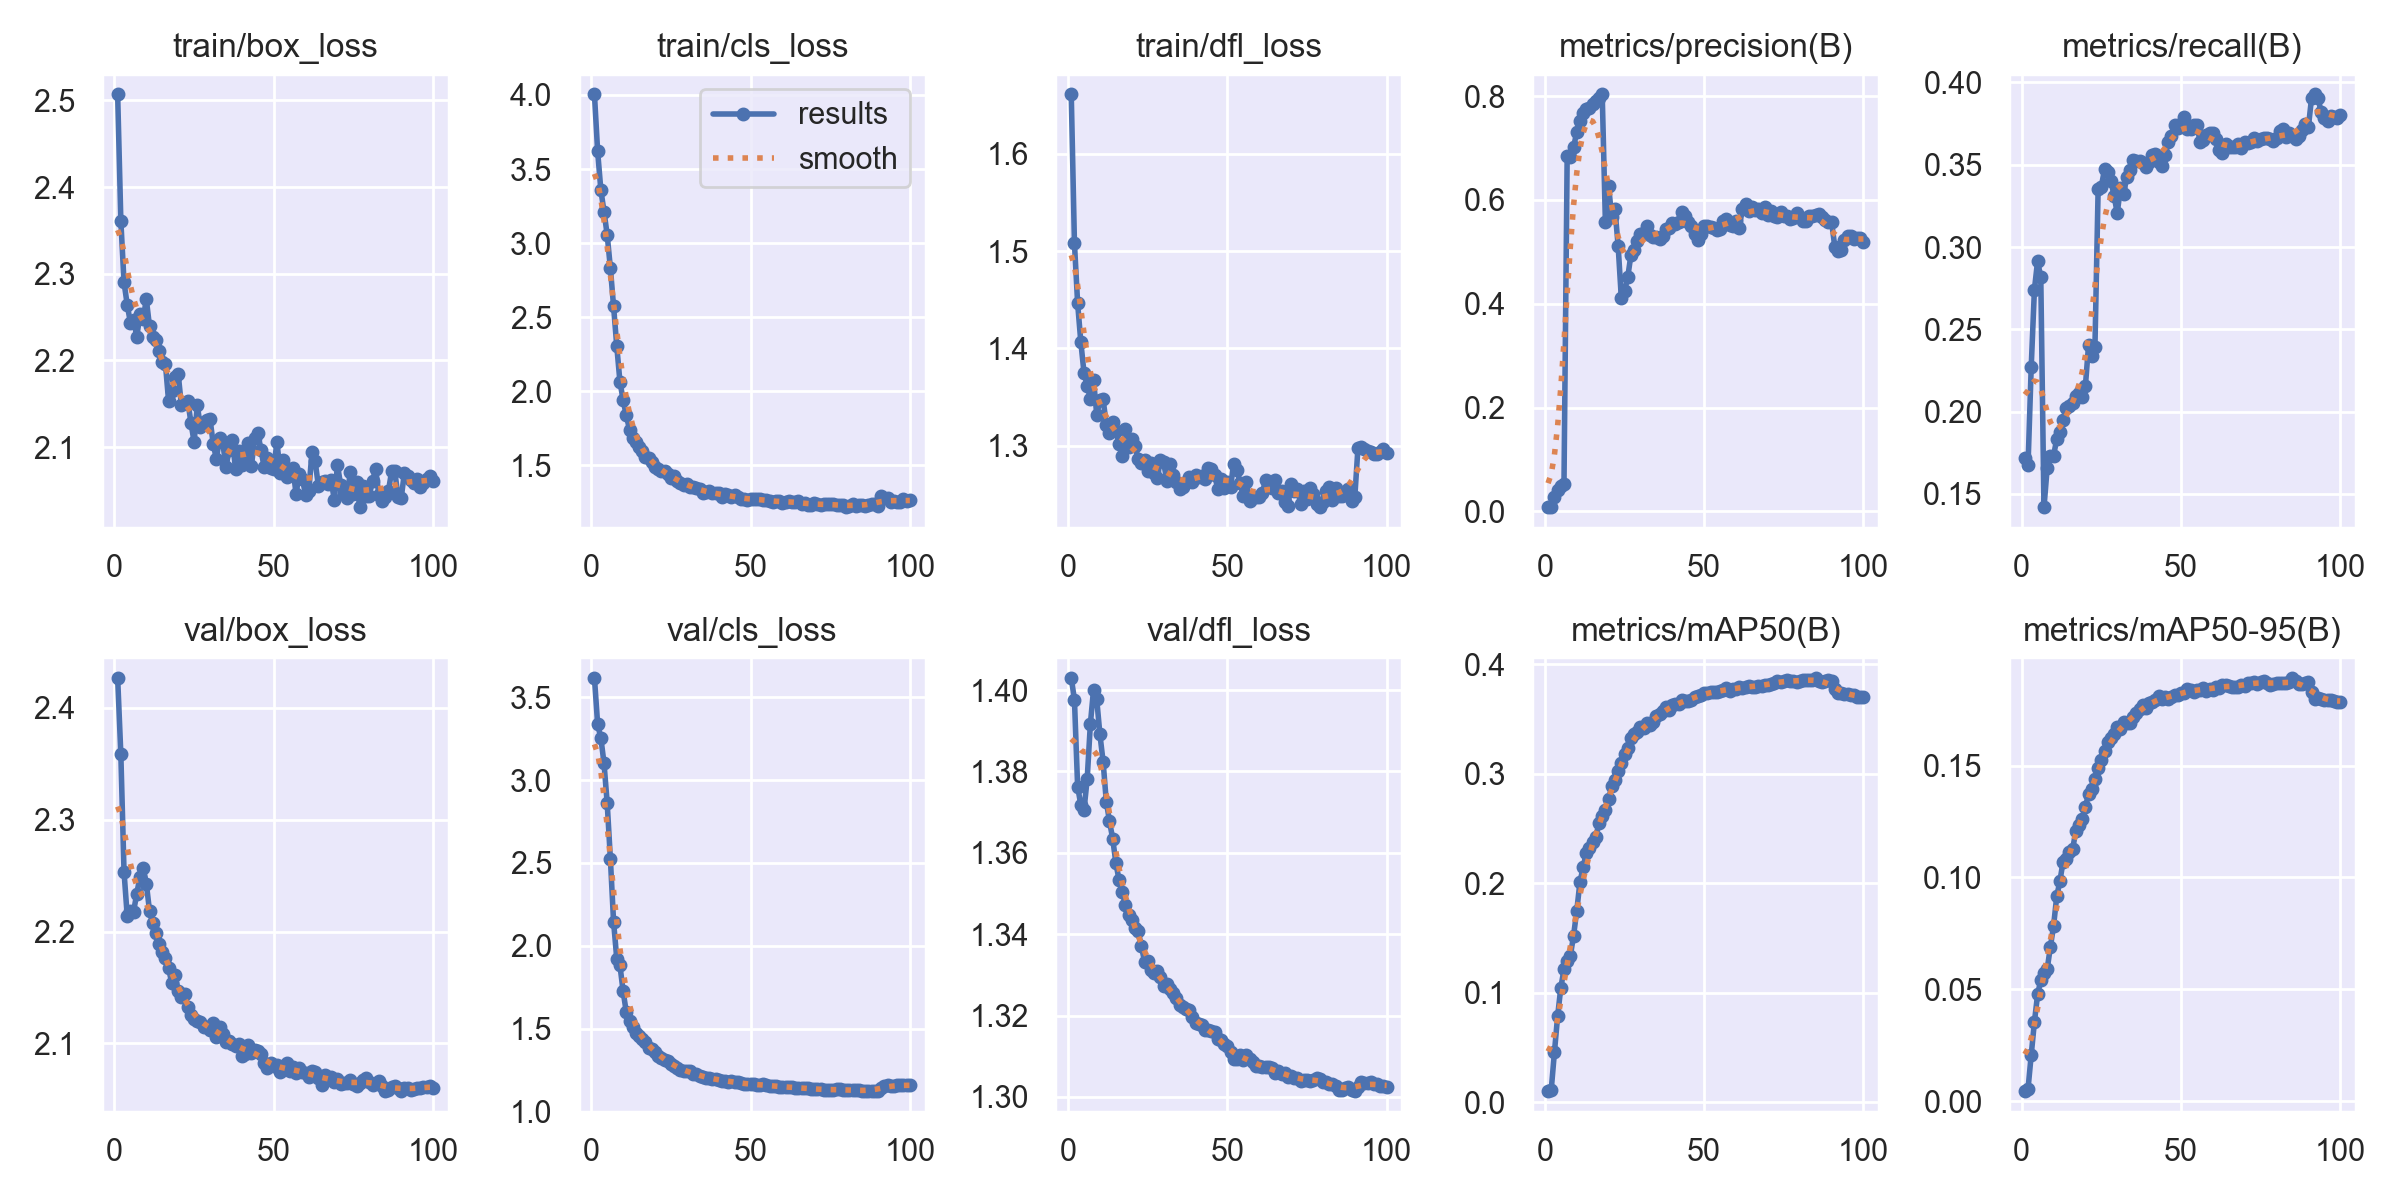

Data behind this chart, as committed beside it:
epoch, time, train/box_loss, train/cls_loss, train/dfl_loss, metrics/precision(B), metrics/recall(B), metrics/mAP50(B), metrics/mAP50-95(B), val/box_loss, val/cls_loss, val/dfl_loss, lr/pg0, lr/pg1, lr/pg2
1, 8.96, 2.507, 4.003, 1.661, 0.00749, 0.1717, 0.01044, 0.00456, 2.427, 3.616, 1.403, 0.06903, 3.1e-05, 3.1e-05
2, 16.25, 2.361, 3.619, 1.508, 0.00777, 0.1677, 0.0116, 0.00555, 2.358, 3.336, 1.398, 0.03706, 6.23763e-05, 6.23763e-05
3, 23.68, 2.29, 3.361, 1.446, 0.02716, 0.2274, 0.04575, 0.02072, 2.253, 3.255, 1.376, 0.005093, 9.3119e-05, 9.3119e-05
4, 31.15, 2.264, 3.212, 1.407, 0.04157, 0.2742, 0.07866, 0.03538, 2.214, 3.102, 1.372, 9.703e-05, 9.703e-05, 9.703e-05
5, 38.77, 2.244, 3.055, 1.375, 0.04926, 0.2915, 0.1047, 0.04772, 2.218, 2.86, 1.371, 9.604e-05, 9.604e-05, 9.604e-05
6, 46.41, 2.247, 2.831, 1.362, 0.0535, 0.2816, 0.1214, 0.05409, 2.218, 2.525, 1.378, 9.505e-05, 9.505e-05, 9.505e-05
7, 53.6, 2.227, 2.573, 1.348, 0.6854, 0.1418, 0.1289, 0.05726, 2.234, 2.145, 1.392, 9.406e-05, 9.406e-05, 9.406e-05
8, 60.76, 2.253, 2.305, 1.368, 0.682, 0.1657, 0.1339, 0.05889, 2.249, 1.922, 1.4, 9.307e-05, 9.307e-05, 9.307e-05
9, 68.61, 2.248, 2.064, 1.332, 0.7011, 0.1729, 0.1521, 0.06888, 2.257, 1.882, 1.398, 9.208e-05, 9.208e-05, 9.208e-05
10, 75.81, 2.27, 1.94, 1.347, 0.7307, 0.1731, 0.1747, 0.07817, 2.243, 1.726, 1.389, 9.109e-05, 9.109e-05, 9.109e-05
11, 82.81, 2.239, 1.836, 1.348, 0.751, 0.1833, 0.2009, 0.09151, 2.219, 1.599, 1.382, 9.01e-05, 9.01e-05, 9.01e-05
12, 90, 2.227, 1.741, 1.322, 0.768, 0.1874, 0.2145, 0.09836, 2.207, 1.549, 1.373, 8.911e-05, 8.911e-05, 8.911e-05
13, 97.2, 2.224, 1.683, 1.313, 0.7745, 0.1948, 0.2276, 0.1071, 2.199, 1.51, 1.368, 8.812e-05, 8.812e-05, 8.812e-05
14, 104.2, 2.211, 1.655, 1.325, 0.7775, 0.2023, 0.2319, 0.1084, 2.189, 1.476, 1.363, 8.713e-05, 8.713e-05, 8.713e-05
15, 111.3, 2.199, 1.621, 1.315, 0.7847, 0.2035, 0.2379, 0.1113, 2.182, 1.456, 1.358, 8.614e-05, 8.614e-05, 8.614e-05
16, 118.2, 2.196, 1.593, 1.302, 0.7895, 0.2054, 0.2422, 0.1128, 2.176, 1.439, 1.353, 8.515e-05, 8.515e-05, 8.515e-05
17, 125.2, 2.153, 1.554, 1.29, 0.7954, 0.2092, 0.2555, 0.1207, 2.167, 1.42, 1.35, 8.416e-05, 8.416e-05, 8.416e-05
18, 132.5, 2.165, 1.549, 1.317, 0.803, 0.2112, 0.2618, 0.1236, 2.154, 1.386, 1.347, 8.317e-05, 8.317e-05, 8.317e-05
19, 139.5, 2.18, 1.522, 1.298, 0.5565, 0.2088, 0.2669, 0.1263, 2.161, 1.38, 1.345, 8.218e-05, 8.218e-05, 8.218e-05
20, 146.5, 2.184, 1.491, 1.307, 0.626, 0.2154, 0.2768, 0.1313, 2.147, 1.358, 1.344, 8.119e-05, 8.119e-05, 8.119e-05
21, 153.5, 2.148, 1.473, 1.3, 0.5665, 0.2406, 0.2886, 0.1375, 2.142, 1.333, 1.342, 8.02e-05, 8.02e-05, 8.02e-05
22, 160.6, 2.151, 1.458, 1.287, 0.5822, 0.234, 0.2941, 0.1395, 2.145, 1.323, 1.341, 7.921e-05, 7.921e-05, 7.921e-05
23, 167.6, 2.153, 1.464, 1.282, 0.5112, 0.2394, 0.3025, 0.1441, 2.133, 1.313, 1.337, 7.822e-05, 7.822e-05, 7.822e-05
24, 174.5, 2.128, 1.437, 1.285, 0.4106, 0.335, 0.3099, 0.149, 2.126, 1.302, 1.333, 7.723e-05, 7.723e-05, 7.723e-05
25, 181.4, 2.106, 1.413, 1.274, 0.4246, 0.3367, 0.3177, 0.1525, 2.122, 1.286, 1.333, 7.624e-05, 7.624e-05, 7.624e-05
26, 188.4, 2.148, 1.427, 1.282, 0.4505, 0.3472, 0.3238, 0.1563, 2.12, 1.274, 1.331, 7.525e-05, 7.525e-05, 7.525e-05
27, 195.6, 2.123, 1.392, 1.272, 0.4933, 0.3454, 0.3325, 0.1604, 2.119, 1.263, 1.33, 7.426e-05, 7.426e-05, 7.426e-05
28, 202.7, 2.129, 1.38, 1.267, 0.5026, 0.3403, 0.336, 0.1623, 2.115, 1.249, 1.331, 7.327e-05, 7.327e-05, 7.327e-05
29, 209.7, 2.131, 1.364, 1.286, 0.5206, 0.3313, 0.3382, 0.1639, 2.115, 1.247, 1.329, 7.228e-05, 7.228e-05, 7.228e-05
30, 216.5, 2.132, 1.37, 1.283, 0.5344, 0.3206, 0.3428, 0.1672, 2.112, 1.242, 1.327, 7.129e-05, 7.129e-05, 7.129e-05
31, 223.6, 2.103, 1.355, 1.264, 0.5369, 0.3359, 0.3421, 0.1666, 2.118, 1.242, 1.328, 7.03e-05, 7.03e-05, 7.03e-05
32, 230.7, 2.086, 1.351, 1.282, 0.549, 0.3325, 0.3468, 0.1694, 2.106, 1.226, 1.326, 6.931e-05, 6.931e-05, 6.931e-05
33, 237.8, 2.111, 1.346, 1.27, 0.5329, 0.3425, 0.3447, 0.1689, 2.115, 1.225, 1.326, 6.832e-05, 6.832e-05, 6.832e-05
34, 244.9, 2.105, 1.339, 1.263, 0.5289, 0.3467, 0.3471, 0.169, 2.109, 1.217, 1.324, 6.733e-05, 6.733e-05, 6.733e-05
35, 252, 2.077, 1.312, 1.255, 0.5276, 0.3531, 0.3529, 0.1716, 2.102, 1.207, 1.323, 6.634e-05, 6.634e-05, 6.634e-05
36, 259.3, 2.097, 1.316, 1.258, 0.525, 0.3522, 0.3544, 0.1736, 2.102, 1.205, 1.322, 6.535e-05, 6.535e-05, 6.535e-05
37, 266.3, 2.108, 1.324, 1.263, 0.5301, 0.3524, 0.3569, 0.1754, 2.099, 1.201, 1.322, 6.436e-05, 6.436e-05, 6.436e-05
38, 273.3, 2.074, 1.312, 1.268, 0.5446, 0.351, 0.3608, 0.1773, 2.097, 1.197, 1.321, 6.337e-05, 6.337e-05, 6.337e-05
39, 280.3, 2.096, 1.312, 1.263, 0.546, 0.3488, 0.3583, 0.1756, 2.099, 1.197, 1.32, 6.238e-05, 6.238e-05, 6.238e-05
40, 287.6, 2.079, 1.309, 1.27, 0.5561, 0.3519, 0.363, 0.178, 2.089, 1.188, 1.318, 6.139e-05, 6.139e-05, 6.139e-05
41, 294.7, 2.082, 1.284, 1.268, 0.5532, 0.356, 0.364, 0.1782, 2.091, 1.185, 1.318, 6.04e-05, 6.04e-05, 6.04e-05
42, 301.8, 2.105, 1.304, 1.268, 0.5571, 0.3568, 0.3639, 0.1794, 2.099, 1.187, 1.318, 5.941e-05, 5.941e-05, 5.941e-05
43, 308.9, 2.078, 1.302, 1.265, 0.5758, 0.3516, 0.3671, 0.1812, 2.091, 1.18, 1.317, 5.842e-05, 5.842e-05, 5.842e-05
44, 316.1, 2.111, 1.286, 1.277, 0.5695, 0.3491, 0.3667, 0.1798, 2.094, 1.181, 1.317, 5.743e-05, 5.743e-05, 5.743e-05
45, 323.2, 2.116, 1.297, 1.276, 0.5583, 0.3557, 0.3666, 0.1807, 2.094, 1.179, 1.316, 5.644e-05, 5.644e-05, 5.644e-05
46, 330.2, 2.097, 1.287, 1.27, 0.5504, 0.3635, 0.3678, 0.1799, 2.091, 1.177, 1.316, 5.545e-05, 5.545e-05, 5.545e-05
47, 337.3, 2.076, 1.268, 1.255, 0.5338, 0.3678, 0.3703, 0.1807, 2.083, 1.171, 1.314, 5.446e-05, 5.446e-05, 5.446e-05
48, 344.3, 2.087, 1.269, 1.265, 0.5236, 0.3741, 0.3708, 0.1816, 2.078, 1.164, 1.314, 5.347e-05, 5.347e-05, 5.347e-05
49, 351.3, 2.076, 1.264, 1.256, 0.5349, 0.3723, 0.3717, 0.1816, 2.083, 1.166, 1.313, 5.248e-05, 5.248e-05, 5.248e-05
50, 358.4, 2.075, 1.272, 1.262, 0.5505, 0.3745, 0.3737, 0.1825, 2.08, 1.164, 1.313, 5.149e-05, 5.149e-05, 5.149e-05
51, 365.5, 2.106, 1.273, 1.258, 0.5505, 0.379, 0.3742, 0.1824, 2.081, 1.164, 1.311, 5.05e-05, 5.05e-05, 5.05e-05
52, 372.4, 2.07, 1.273, 1.282, 0.5484, 0.3716, 0.3748, 0.184, 2.074, 1.162, 1.309, 4.951e-05, 4.951e-05, 4.951e-05
53, 379.6, 2.084, 1.273, 1.275, 0.5463, 0.3715, 0.3747, 0.184, 2.076, 1.161, 1.309, 4.852e-05, 4.852e-05, 4.852e-05
54, 386.6, 2.066, 1.262, 1.262, 0.5417, 0.3741, 0.3746, 0.1829, 2.082, 1.164, 1.31, 4.753e-05, 4.753e-05, 4.753e-05
55, 393.8, 2.074, 1.266, 1.248, 0.5437, 0.3739, 0.3752, 0.1839, 2.075, 1.16, 1.309, 4.654e-05, 4.654e-05, 4.654e-05
56, 400.7, 2.076, 1.258, 1.263, 0.5601, 0.3641, 0.3765, 0.184, 2.079, 1.157, 1.31, 4.555e-05, 4.555e-05, 4.555e-05
57, 407.8, 2.046, 1.249, 1.243, 0.5623, 0.3649, 0.3784, 0.1849, 2.073, 1.151, 1.309, 4.456e-05, 4.456e-05, 4.456e-05
58, 414.9, 2.069, 1.255, 1.247, 0.5523, 0.3678, 0.3757, 0.1832, 2.078, 1.152, 1.309, 4.357e-05, 4.357e-05, 4.357e-05
59, 422, 2.063, 1.258, 1.248, 0.5494, 0.3692, 0.3777, 0.1842, 2.074, 1.15, 1.308, 4.258e-05, 4.258e-05, 4.258e-05
60, 429.1, 2.045, 1.246, 1.247, 0.559, 0.3694, 0.3774, 0.184, 2.073, 1.151, 1.308, 4.159e-05, 4.159e-05, 4.159e-05
... 40 more rows
